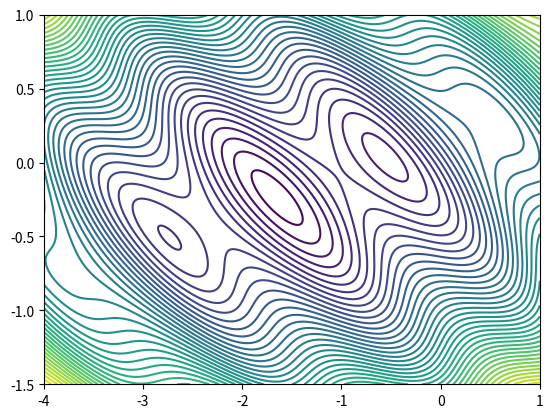

This figure's Python source:
import math
import numpy as np
import matplotlib.pyplot as plt

def f_1(x, y):
    return np.power((x - 2), 2) + np.power((y + 3), 2)


def f_2(x, y):
    return x + y + 4 * np.sqrt(1 + 2 * np.power(x,2) + 3 * np.power(y,2))


def f(x, y):
    return np.power(x,2) + 5 * np.power(y,2) + np.sin(4 * x + 5 * y) + 3 * x + 2 * y


def grad_f(x, y):
    return 2 * x + 4 * math.cos(4 * x + 5 * y) + 3, 10 * y + 5 * math.cos(4 * x + 5 * y) + 2

def hess_f(x,y):
    return [[2 - 16 * math.sin(4 * x + 5 * y), -20 * math.sin(4 * x + 5 * y)], [-20 * math.sin(4 * x + 5 * y), 10 - 25 * math.sin(4 * x + 5 * y)]]

def grad_f_1(x, y):
    return 2 * (x - 2), 2 * (y + 3)


def grad_f_2(x, y):
    return 1 + (8 * x) / math.sqrt(1 + 2 * x**2 + 3 * y**2) , 1 + (12 * y) / math.sqrt(1 + 2 * x**2 + 3 * y**2) 


alpha = (3 - 5 ** 0.5) / 2

def norm(x, y):
    return (x**2 + y**2)**0.5 


def mult_matrix_and_vector(A, b) -> list:
    return A[0][0] * b[0] + A[0][1] * b[1], A[1][0] * b[0] + A[1][1] * b[1]

def mult_vectors(v1 : list, v2 : list) -> float:
    return v1[0] * v2[0] + v1[1] * v2[1]

def newton_method(func, grad_func, hess_func, eps):
    x_k = 1
    y_k = 1
    alpha_0 = 1
    delta = 0.5 
    lambd = 0.5 

    while(True):
        plt.scatter(x_k, y_k)
        grad = grad_func(x_k, y_k)
        norm_grad = (grad[0]**2 + grad[1]**2)**0.5
        if(norm_grad < eps):
            return x_k, y_k 
        
        # print(f'{norm_grad}')
        d_k = np.array(mult_matrix_and_vector(np.linalg.inv(hess_func(x_k,y_k)), grad)) 
        alpha_k = 0.01 
        # alpha_k = alpha_0 

        # f = func(x_k - alpha_k * d_k[0], y_k - alpha_k * d_k[1])
        # f_k = func(x_k, y_k)
        # while(f - f_k > delta * alpha_k * mult_vectors(grad, d_k)):
        #     alpha_k *= lambd 

        #     f = func(x_k - alpha_k * d_k[0], y_k - alpha_k * d_k[1])
            

        # alpha_0 = alpha_k 
        x_k -= alpha_k * d_k[0] 
        y_k -= alpha_k * d_k[1]




x, y = np.meshgrid(np.linspace(-4, 1, 1000), np.linspace(-1.5, 1, 1000))




# print(f'[{result[0]}, {result[1]}]')

h = np.array(hess_f(1,1))
hinv = np.array(np.linalg.inv(h))

print(f'{h}')
print(f'{hinv}')
print(f'{h * hinv}')

z = f(x, y)
plt.figure()
plt.contour(x, y, z, 50)
# result = newton_method(f, grad_f, hess_f, 10e-4)
# plt.scatter(result[0], result[1])
plt.show()

